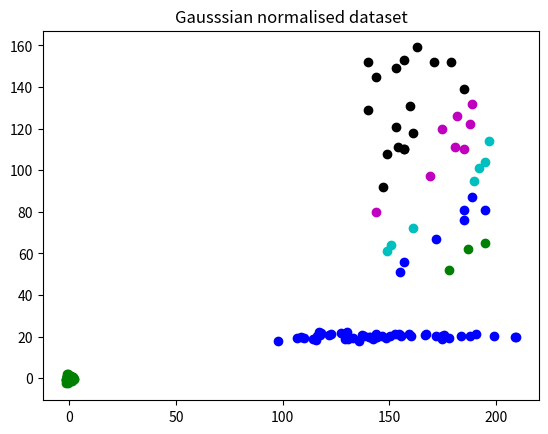

The matplotlib source for this figure:
import numpy as np

dataset = np.array([[0, 174, -1, 4], [0, 189, 87, 2], [1, 185, 110, 4], [1, 195, 104, 3], [0, 149, 61, 3], [0, 1893, 104, 3], [0, 147, 92, 5], [0, 154, 111, 5], [0, 174, 2, 3], [10, 169, 103, 4], [0, 195, 81, 2], [-1, 159, 80, 4], [1, 192, 101, 3], [0, 155, 51, 2], [0, 191, 379, 2], [1, 4, 107, 5], [1, 157, 110, 5], [0, 140, 129, 5], [0, 144, 145, 5], [0, 172, 139, -5], [0, 157, 110, 5], [1, 153, 149, 5], [1, 169, 97, 4], [0, 185, 139, 5], [1, 172, 67, 2], [1, 151, 64, 3], [0, 190, 95, 3], [0, 187, 62, 1], [1, 163, 159, 5], [0, 179, 152, 5], [0, 153, 121, 5], [0, 178, 52, 1], [1, 195, 65, 1], [1, 160, 131, 5], [1, 157, 153, 5], [1, 189, 132, 4], [1, 197, 114, 3], [0, 144, 80, 4], [1, 171, 152, 5], [1, 185, 81, 2], [1, 175, 120, 4], [1, 149, 108, 5], [0, 157, 56, 2], [0, 161, 118, 5], [1, 182, 126, 4], [0, 185, 76, 2], [1, 188, 122, 4], [0, 181, 111, 4], [0, 161, 72, 3], [0, 140, 152, 5]])

# First we introduce a function that validates an input record.
# The function returns True if the record seems to be corrupted/noisy
def isNoisyRecord(record):
    # Check if all fileds (features) of the record satisfies 'reasonable' assumptions
    if (record[0] in [0, 1]) and (record[1] in range(50, 221)) and (record[2] in range(50, 160)) and (record[3] in range(0, 6)):
        return False
    else:
        return True

# Read the number of records in the dataset
numRecords = dataset.shape[0]

# Go through the records one by one and print potentially noisy records
print("Noisy records")
for recordIndex in range(numRecords):
    if isNoisyRecord(dataset[recordIndex]) == True:
        print(str(recordIndex+1)+".", repr(dataset[recordIndex]))


# Copy original dataset to a new variable
cleanDataset = np.empty((0,4), int)

# Copy to the new dataset non-noisy records
for recordIndex in range(numRecords):
    if isNoisyRecord(dataset[recordIndex]) == False:
        cleanDataset = np.vstack((cleanDataset, dataset[recordIndex]))

print(cleanDataset)

meanHeight = int(round(np.mean(cleanDataset[:,1], axis=0)))
meanWeight = int(round(np.mean(cleanDataset[:,2], axis=0)))

print("The mean of Height: ", meanHeight)
print("The mean of Weight: ", meanWeight)

import matplotlib.pyplot as plt


# Select records with specific Index
mask = (cleanDataset[:,3] == 0)
cleanDatasetIndex0 = cleanDataset[mask,:]

mask = (cleanDataset[:,3] == 1)
cleanDatasetIndex1 = cleanDataset[mask,:]

mask = (cleanDataset[:,3] == 2)
cleanDatasetIndex2 = cleanDataset[mask,:]

mask = (cleanDataset[:,3] == 3)
cleanDatasetIndex3 = cleanDataset[mask,:]

mask = (cleanDataset[:,3] == 4)
cleanDatasetIndex4 = cleanDataset[mask,:]

mask = (cleanDataset[:,3] == 5)
cleanDatasetIndex5 = cleanDataset[mask,:]

# Plot the data points
plt.scatter(cleanDatasetIndex0[:,1],cleanDatasetIndex0[:,2], marker='o', color='r')
plt.scatter(cleanDatasetIndex1[:,1],cleanDatasetIndex1[:,2], marker='o', color='g')
plt.scatter(cleanDatasetIndex2[:,1],cleanDatasetIndex2[:,2], marker='o', color='b')
plt.scatter(cleanDatasetIndex3[:,1],cleanDatasetIndex3[:,2], marker='o', color='c')
plt.scatter(cleanDatasetIndex4[:,1],cleanDatasetIndex4[:,2], marker='o', color='m')
plt.scatter(cleanDatasetIndex5[:,1],cleanDatasetIndex5[:,2], marker='o', color='k')

dataset2 = np.array([[116.87714213,  22.38724318],[ 98.05089468,  17.70419866],[121.91732905,  20.76950035],[150.60375643,  20.44777321],[116.15969721,  20.22792041],[175.55264595,  21.02920868],[130.2102414 ,  22.23461658],[117.79758934,  21.54449521],[199.05450964,  20.53902401],[155.00458477,  20.67588878],[160.27851623,  20.30877322],[142.49587465,  18.75387901],[167.32252309,  21.2040159 ],[178.11489609,  19.52285308],[135.76602655,  18.01816954],[117.62628615,  20.95436217],[171.74626081,  20.37269529],[130.11860385,  19.56387712],[122.68044125,  21.48927022],[159.43238282,  21.38030275],[108.78123817,  19.86203164],[152.70729255,  21.24708246],[143.64358057,  21.40357256],[209.68785285,  19.65378059],[133.08486628,  19.23372601],[138.2204662 ,  20.37983756],[143.65610499,  19.92235183],[143.29146765,  20.56157279],[106.79099845,  19.35181412],[208.89304694,  19.9697894 ],[183.55451445,  20.36281171],[144.46962995,  19.83011097],[174.87583233,  20.25079178],[137.33207546,  21.02909898],[187.74834101,  20.23883521],[127.59840561,  21.7328862 ],[110.15966458,  19.29460209],[130.82208863,  18.98107528],[166.72373008,  20.63258552],[154.50866392,  21.05583445],[190.93412702,  21.08776453],[148.62481651,  19.40248102],[115.50503568,  18.39916603],[155.39233722,  20.23610734],[146.44242825,  20.30917973],[114.21209804,  19.10945672],[140.4159023 ,  19.96369514],[140.82108456,  20.05603083],[129.50278428,  18.92210224],[174.88635445,  19.03980704]])

dataset2_01normalised = dataset2.copy()

feature1max = dataset2[:,0].max(axis=0)
feature1min = dataset2[:,0].min(axis=0)

feature2max = dataset2[:,1].max(axis=0)
feature2min = dataset2[:,1].min(axis=0)

#[0,1]-normalisation of the first feature
dataset2_01normalised[:,0] = (dataset2[:,0] - feature1min)/(feature1max - feature1min)

#[0,1]-normalisation of the second feature
dataset2_01normalised[:,1] = (dataset2[:,1] - feature2min)/(feature2max - feature2min)

print(dataset2_01normalised)

dataset2_GausssianNormalised = dataset2.copy()

feature1mean = dataset2[:,0].mean(axis=0)
feature1std = dataset2[:,0].std(axis=0)

feature2mean = dataset2[:,1].mean(axis=0)
feature2std = dataset2[:,1].std(axis=0)

#Gaussian normalisation of the first feature
dataset2_GausssianNormalised[:,0] = (dataset2[:,0] - feature1mean)/feature1std

#Gaussian normalisation of the second feature
dataset2_GausssianNormalised[:,1] = (dataset2[:,1] - feature2mean)/feature2std


print(dataset2_GausssianNormalised)

plt.scatter(dataset2[:,0],dataset2[:,1], marker='o', color='b')
plt.title('Original dataset')
plt.show()

plt.scatter(dataset2_01normalised[:,0],dataset2_01normalised[:,1], marker='o', color='r')
plt.title('[0,1]-normalised dataset')
plt.show()

plt.scatter(dataset2_GausssianNormalised[:,0],dataset2_GausssianNormalised[:,1], marker='o', color='g')
plt.title('Gausssian normalised dataset')
plt.show()

y_true = np.array([0, 1, 0, 0, 1, 1, 1, 0, 1, 1, 0, 0, 1, 1, 0, 1, 0, 1, 0, 0, 0, 0, 1, 1, 1, 1, 1, 0, 0, 1, 1, 1, 1, 1, 1, 1, 0, 0, 1, 1, 1, 0, 0, 1, 1, 1, 1, 0, 1, 0])
y_pred = np.array([0, 1, 0, 0, 1, 0, 1, 1, 1, 1, 0, 0, 0, 0, 0, 1, 0, 1, 0, 0, 1, 1, 1, 0, 1, 1, 1, 0, 1, 1, 1, 1, 1, 1, 1, 1, 0, 0, 1, 1, 0, 0, 0, 0, 1, 1, 0, 1, 0, 0])

positive_mask = y_true == 1

# Count the number of elements in the positive class
positive = np.count_nonzero(positive_mask)
# Count True Positive
tp = np.count_nonzero(y_pred[positive_mask]==1)
# Count False Negative
fn = np.count_nonzero(y_pred[positive_mask]==0)

print("Num. of Positive:", positive)
print("Num. of True Positive:", tp)
print("Num. of False Negative:", fn)
print("\n")

negative_mask = y_true == 0

# Count the number of elements in the negative class
negative = np.count_nonzero(negative_mask)
# Count False Positive
fp = np.count_nonzero(y_pred[negative_mask]==1)
# Count True Negative
tn = np.count_nonzero(y_pred[negative_mask]==0)

print("Num. of Positive:", negative)
print("Num. of False Positive:", fp)
print("Num. of True Negative:", tn)
print("\n")

# Compute Accuracy, Precision, Recall, and F-score
accuracy = (tp + tn)/(tp + tn + fp + fn)
precision = tp/(tp + fp)
recall = tp/(tp + fn)
fscore = 2*precision*recall/(precision + recall)
print("Accuracy: %.2f" % accuracy)
print("Precision: %.2f" % precision)
print("Recall: %.2f" % recall)
print("F-score: %.2f" % fscore)

y_true = np.array([1, 2, 3, 0, 1, 1, 0, 0, 2, 0, 2, 2, 1, 0, 1, 2, 3, 3, 3, 3, 0, 0, 1, 0, 0, 0, 1, 0, 0, 3, 0, 3, 2, 1, 1, 2, 1, 0, 3, 1, 2, 0, 0, 1,3, 2, 3, 3, 3, 0, 3, 1, 0, 1, 0, 2, 0, 3, 3, 3, 2, 0, 1, 3, 0, 1,3, 3, 2, 2, 1, 3, 2, 2, 2, 2, 3, 1, 1, 2, 3, 2, 2, 3, 2, 2, 1, 1,2, 2, 0, 3, 0, 0, 0, 1, 0, 3, 1, 0, 0, 3, 3, 1, 0, 2, 0, 3, 3, 2,1, 0, 3, 2, 0, 1, 3, 1, 2, 1, 3, 2, 2, 2, 2, 3, 3, 3, 2, 0, 2, 2,2, 0, 2, 0, 0, 3, 0, 2, 2, 0, 1, 1, 2, 2, 3, 0, 1, 0, 1, 0, 0, 0,0, 0, 2, 2, 0, 3, 3, 2, 3, 0, 3, 3, 2, 0, 0, 1, 2, 2, 3, 3, 1, 3,1, 2, 1, 2, 0, 0, 0, 0, 2, 2, 1, 3, 0, 2, 1, 1, 1, 1, 3, 2, 1, 3,1, 0])
y_pred = np.array([1, 1, 1, 1, 2, 1, 0, 0, 2, 0, 2, 2, 1, 3, 1, 2, 1, 3, 2, 3, 1, 1, 2, 3, 0, 0, 1, 0, 1, 0, 2, 3, 2, 0, 1, 3, 1, 0, 0, 1, 3, 1, 0, 1,3, 3, 3, 3, 3, 1, 3, 1, 2, 2, 0, 2, 0, 3, 3, 3, 0, 2, 2, 3, 2, 2,3, 3, 2, 2, 1, 3, 3, 2, 3, 2, 3, 2, 2, 0, 3, 1, 2, 3, 3, 1, 2, 2,2, 2, 0, 3, 0, 0, 0, 1, 0, 3, 1, 0, 0, 3, 3, 2, 0, 2, 0, 3, 3, 2,1, 0, 3, 2, 0, 1, 3, 1, 2, 1, 0, 3, 2, 2, 0, 3, 3, 3, 2, 1, 2, 3,2, 0, 2, 0, 0, 3, 0, 2, 3, 0, 1, 1, 2, 2, 0, 0, 2, 0, 1, 0, 0, 0,0, 0, 2, 2, 0, 0, 3, 2, 3, 0, 0, 3, 3, 0, 1, 1, 2, 2, 3, 3, 2, 3,1, 2, 1, 2, 1, 1, 0, 0, 2, 2, 1, 3, 0, 2, 1, 1, 1, 1, 3, 3, 1, 3,1, 0])

# Create confusion matrix
ConfusionMatrix = np.empty((4,4), int)

for i in range(4):
    # Identify objects that are predicted to be in class i
    pred_class_i_mask = y_pred == i
    for j in range(4):
        # Among those objects count those whose true class is j
        ConfusionMatrix[i][j] = np.count_nonzero(y_true[pred_class_i_mask] == j)

print(ConfusionMatrix)

precisionArray = np.empty(4, float)
recallArray = np.empty(4, float)
FscoreArray = np.empty(4, float)

for i in range(4):
    precisionArray[i] = ConfusionMatrix[i][i] / ConfusionMatrix[i,:].sum()
    recallArray[i] = ConfusionMatrix[i][i] / ConfusionMatrix[:,i].sum()
    FscoreArray[i] = 2*precisionArray[i]*recallArray[i] / (precisionArray[i] + recallArray[i])
    print("Class", str(i)+":\n", "Precision: %.2f" % precisionArray[i], "\n", "Recall: %.2f" % recallArray[i], "\n", "F-score: %.2f" % FscoreArray[i], "\n")

macroFscore = FscoreArray.mean()

print("Macro F-score: %.2f" % macroFscore)